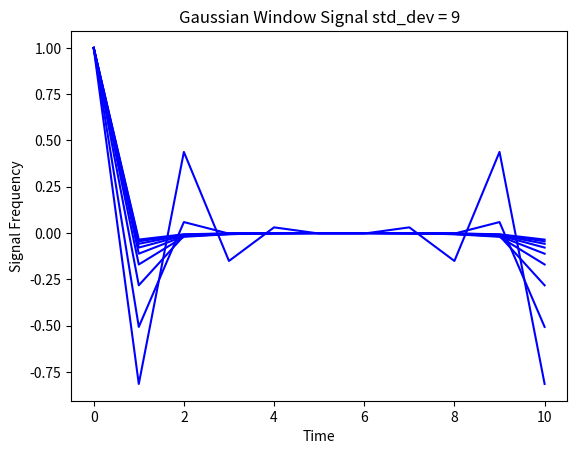

The matplotlib source for this figure:
# The Fourier Transform of a Gaussian curve is also a Gaussian curve. For Discrete Fourier Transforms,
# this relationship is approximately true.
# Try it out for a few examples. What happens to the Fourier Transform as you vary std?

from numpy.fft import fft
from scipy import signal
import matplotlib.pyplot as plt

WINDOW_SIZE = 11


def _plot(signal, title):
    plt.title(title)
    plt.ylabel('Signal Frequency')
    plt.xlabel('Time')
    plt.plot(signal, color='blue')
    plt.show()


def _make_normalized_gaussian_window(std):
    gaussian = signal.windows.gaussian(M=WINDOW_SIZE, std=std, sym=True)
    gaussian /= sum(gaussian)
    return gaussian


def run():
    stds = range(1, 10)
    # M - number of points in the window
    # std - standard deviation
    # sym - flag for a symmetris window or not. Symmetrics is better for filters. 
    # [redacted]
    for std in stds:
        gaussian = _make_normalized_gaussian_window(std)
        fft_gaussian = fft(gaussian)
        _plot(fft_gaussian, f'Gaussian Window Signal std_dev = {std}')


if __name__ == '__main__':
    print("\nChapter 8: ex_2_ft_gaussian.py")
    print("****************************")
    run()

